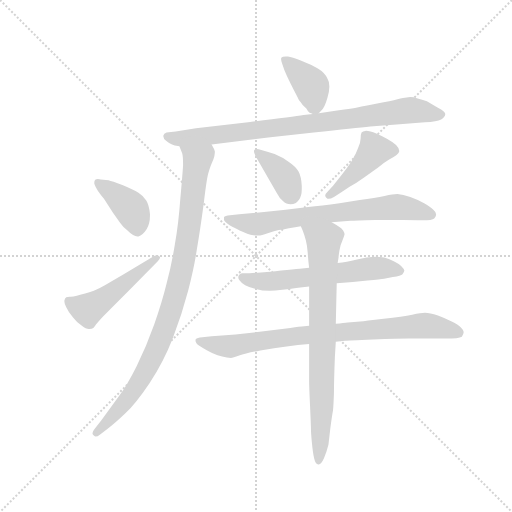
t = 0.00 s
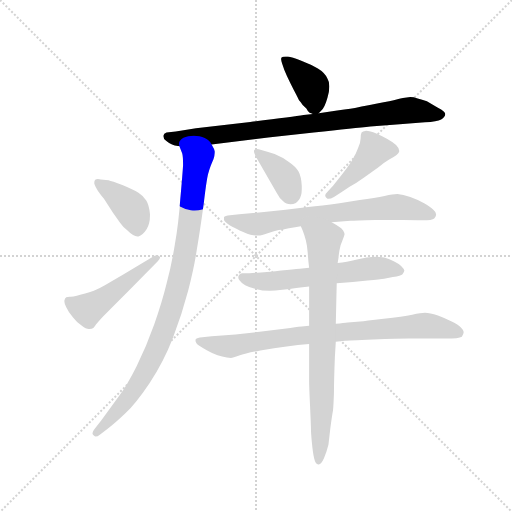
t = 1.69 s
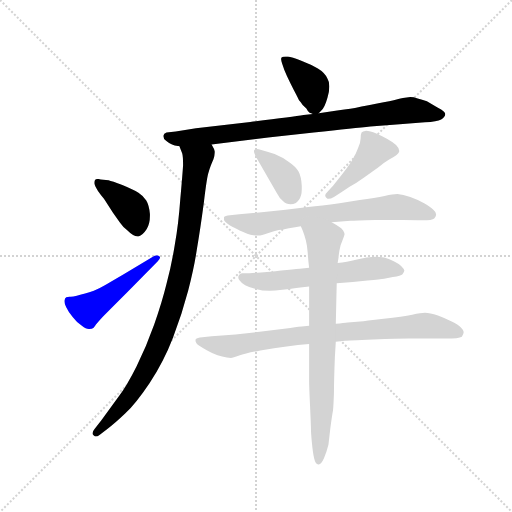
t = 3.37 s
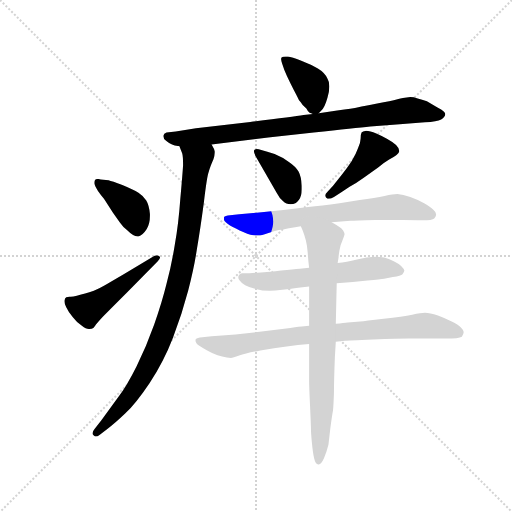
t = 5.06 s
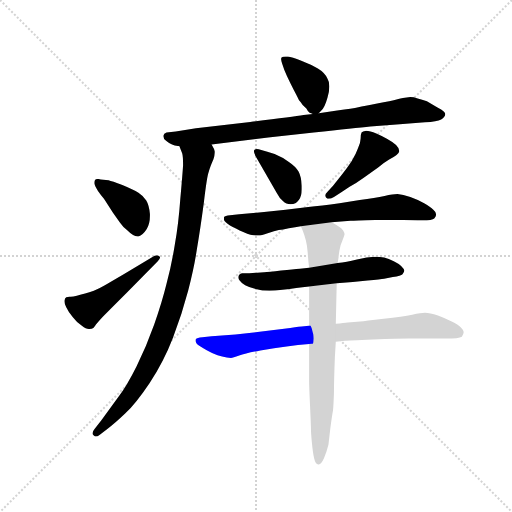
t = 6.74 s
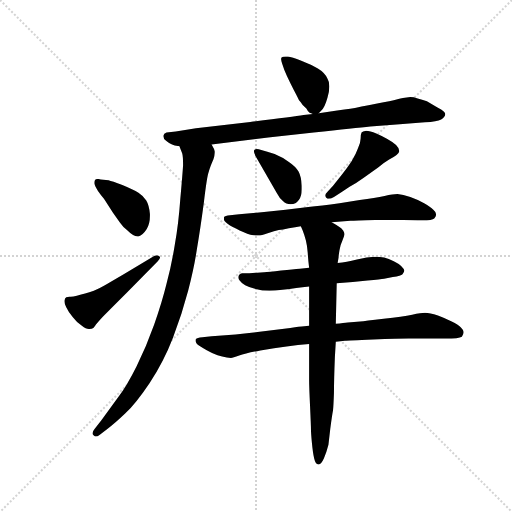
t = 8.43 s

The animated SVG that drew these frames (rendered in a browser with its animation timeline set to each time). Animation: 11 CSS @keyframes rules; one cycle of 8.43 s.

<svg version="1.1" viewBox="0 0 1024 1024" xmlns="http://www.w3.org/2000/svg">
  <g stroke="lightgray" stroke-dasharray="1,1" stroke-width="1" transform="scale(4, 4)">
    <line x1="0" y1="0" x2="256" y2="256"></line>
    <line x1="256" y1="0" x2="0" y2="256"></line>
    <line x1="128" y1="0" x2="128" y2="256"></line>
    <line x1="0" y1="128" x2="256" y2="128"></line>
  </g>
  <g transform="scale(0.92, -0.92) translate(60, -850)">
    <style type="text/css">
      
        @keyframes keyframes0 {
          from {
            stroke: blue;
            stroke-dashoffset: 385;
            stroke-width: 128;
          }
          56% {
            animation-timing-function: step-end;
            stroke: blue;
            stroke-dashoffset: 0;
            stroke-width: 128;
          }
          to {
            stroke: black;
            stroke-width: 1024;
          }
        }
        #make-me-a-hanzi-animation-0 {
          animation: keyframes0 0.5633138020833334s both;
          animation-delay: 0s;
          animation-timing-function: linear;
        }
      
        @keyframes keyframes1 {
          from {
            stroke: blue;
            stroke-dashoffset: 856;
            stroke-width: 128;
          }
          74% {
            animation-timing-function: step-end;
            stroke: blue;
            stroke-dashoffset: 0;
            stroke-width: 128;
          }
          to {
            stroke: black;
            stroke-width: 1024;
          }
        }
        #make-me-a-hanzi-animation-1 {
          animation: keyframes1 0.9466145833333334s both;
          animation-delay: 0.5633138020833334s;
          animation-timing-function: linear;
        }
      
        @keyframes keyframes2 {
          from {
            stroke: blue;
            stroke-dashoffset: 946;
            stroke-width: 128;
          }
          75% {
            animation-timing-function: step-end;
            stroke: blue;
            stroke-dashoffset: 0;
            stroke-width: 128;
          }
          to {
            stroke: black;
            stroke-width: 1024;
          }
        }
        #make-me-a-hanzi-animation-2 {
          animation: keyframes2 1.0198567708333333s both;
          animation-delay: 1.5099283854166667s;
          animation-timing-function: linear;
        }
      
        @keyframes keyframes3 {
          from {
            stroke: blue;
            stroke-dashoffset: 400;
            stroke-width: 128;
          }
          57% {
            animation-timing-function: step-end;
            stroke: blue;
            stroke-dashoffset: 0;
            stroke-width: 128;
          }
          to {
            stroke: black;
            stroke-width: 1024;
          }
        }
        #make-me-a-hanzi-animation-3 {
          animation: keyframes3 0.5755208333333334s both;
          animation-delay: 2.52978515625s;
          animation-timing-function: linear;
        }
      
        @keyframes keyframes4 {
          from {
            stroke: blue;
            stroke-dashoffset: 489;
            stroke-width: 128;
          }
          61% {
            animation-timing-function: step-end;
            stroke: blue;
            stroke-dashoffset: 0;
            stroke-width: 128;
          }
          to {
            stroke: black;
            stroke-width: 1024;
          }
        }
        #make-me-a-hanzi-animation-4 {
          animation: keyframes4 0.64794921875s both;
          animation-delay: 3.1053059895833335s;
          animation-timing-function: linear;
        }
      
        @keyframes keyframes5 {
          from {
            stroke: blue;
            stroke-dashoffset: 380;
            stroke-width: 128;
          }
          55% {
            animation-timing-function: step-end;
            stroke: blue;
            stroke-dashoffset: 0;
            stroke-width: 128;
          }
          to {
            stroke: black;
            stroke-width: 1024;
          }
        }
        #make-me-a-hanzi-animation-5 {
          animation: keyframes5 0.5592447916666666s both;
          animation-delay: 3.7532552083333335s;
          animation-timing-function: linear;
        }
      
        @keyframes keyframes6 {
          from {
            stroke: blue;
            stroke-dashoffset: 442;
            stroke-width: 128;
          }
          59% {
            animation-timing-function: step-end;
            stroke: blue;
            stroke-dashoffset: 0;
            stroke-width: 128;
          }
          to {
            stroke: black;
            stroke-width: 1024;
          }
        }
        #make-me-a-hanzi-animation-6 {
          animation: keyframes6 0.6097005208333334s both;
          animation-delay: 4.3125s;
          animation-timing-function: linear;
        }
      
        @keyframes keyframes7 {
          from {
            stroke: blue;
            stroke-dashoffset: 703;
            stroke-width: 128;
          }
          70% {
            animation-timing-function: step-end;
            stroke: blue;
            stroke-dashoffset: 0;
            stroke-width: 128;
          }
          to {
            stroke: black;
            stroke-width: 1024;
          }
        }
        #make-me-a-hanzi-animation-7 {
          animation: keyframes7 0.8221028645833334s both;
          animation-delay: 4.922200520833333s;
          animation-timing-function: linear;
        }
      
        @keyframes keyframes8 {
          from {
            stroke: blue;
            stroke-dashoffset: 601;
            stroke-width: 128;
          }
          66% {
            animation-timing-function: step-end;
            stroke: blue;
            stroke-dashoffset: 0;
            stroke-width: 128;
          }
          to {
            stroke: black;
            stroke-width: 1024;
          }
        }
        #make-me-a-hanzi-animation-8 {
          animation: keyframes8 0.7390950520833334s both;
          animation-delay: 5.744303385416666s;
          animation-timing-function: linear;
        }
      
        @keyframes keyframes9 {
          from {
            stroke: blue;
            stroke-dashoffset: 827;
            stroke-width: 128;
          }
          73% {
            animation-timing-function: step-end;
            stroke: blue;
            stroke-dashoffset: 0;
            stroke-width: 128;
          }
          to {
            stroke: black;
            stroke-width: 1024;
          }
        }
        #make-me-a-hanzi-animation-9 {
          animation: keyframes9 0.9230143229166666s both;
          animation-delay: 6.483398437499999s;
          animation-timing-function: linear;
        }
      
        @keyframes keyframes10 {
          from {
            stroke: blue;
            stroke-dashoffset: 788;
            stroke-width: 128;
          }
          72% {
            animation-timing-function: step-end;
            stroke: blue;
            stroke-dashoffset: 0;
            stroke-width: 128;
          }
          to {
            stroke: black;
            stroke-width: 1024;
          }
        }
        #make-me-a-hanzi-animation-10 {
          animation: keyframes10 0.8912760416666666s both;
          animation-delay: 7.406412760416666s;
          animation-timing-function: linear;
        }
      
    </style>
    
      <path d="M 633 604 L 638 609 Q 646 616 652 638 Q 656 652 656 662 Q 656 673 652 679 Q 646 692 631 701 Q 616 710 595 718 Q 574 726 566 727 L 561 727 Q 554 727 552 725 Q 551 724 551 721 Q 551 718 554 710 Q 558 697 564 684 Q 570 671 579 654 Q 588 637 590 632 Q 594 628 598 622 L 606 614 Q 610 606 613 605 Q 616 604 620 602 C 628 599 628 599 633 604 Z" fill="lightgray"></path>
    
      <path d="M 400 536 L 523 551 L 622 562 Q 713 572 745 575 L 809 580 L 864 584 Q 890 585 899 590 Q 908 596 908 602 Q 908 608 892 616 L 868 630 Q 861 633 848 636 Q 839 639 832 639 Q 828 639 824 638 Q 818 638 804 634 Q 790 630 760 625 Q 731 619 719 617 Q 707 614 673 610 L 633 604 L 620 602 L 600 600 Q 577 596 484 585 L 366 571 L 322 564 L 302 562 Q 296 560 295 555 L 295 554 Q 295 549 301 544 Q 308 538 314 536 Q 318 534 330 532 L 400 536 Z" fill="lightgray"></path>
    
      <path d="M 330 532 L 336 517 Q 338 511 338 491 Q 337 474 332 418 Q 328 362 320 318 Q 313 274 302 233 Q 292 192 275 144 Q 258 96 237 54 Q 216 12 198 -12 L 160 -64 L 146 -82 Q 141 -88 141 -92 Q 141 -95 144 -97 Q 146 -99 148 -99 Q 152 -99 157 -95 L 174 -82 Q 190 -70 212 -49 Q 234 -29 265 17 Q 296 64 316 116 Q 336 168 349 218 Q 362 268 368 308 Q 375 349 383 408 Q 390 468 394 477 Q 396 486 404 504 Q 407 513 407 518 L 407 521 Q 406 526 400 536 C 390 564 320 560 330 532 Z" fill="lightgray"></path>
    
      <path d="M 159 460 Q 155 461 153 461 Q 149 461 147 459 Q 145 457 145 453 L 145 451 Q 146 446 153 435 Q 160 425 166 418 L 186 387 L 201 366 Q 208 356 216 350 Q 230 336 239 336 L 241 336 Q 250 338 259 352 Q 266 364 266 381 L 266 385 Q 264 404 258 414 Q 252 424 241 431 Q 230 438 206 448 Q 183 456 176 458 L 159 460 Z" fill="lightgray"></path>
    
      <path d="M 283 282 Q 288 287 288 290 Q 288 292 286 293 Q 284 295 281 295 Q 279 295 276 294 L 208 253 L 168 230 Q 156 223 144 218 Q 134 214 125 212 Q 117 210 107 207 Q 99 205 94 205 L 91 205 Q 86 205 84 204 Q 81 202 80 197 L 80 194 Q 80 190 84 182 Q 88 173 98 161 Q 106 150 118 142 Q 127 135 133 135 L 134 135 Q 140 135 143 137 Q 146 140 149 145 Q 153 150 164 162 L 184 182 L 215 213 L 283 282 Z" fill="lightgray"></path>
    
      <path d="M 542 430 Q 547 420 555 413 Q 562 406 572 406 Q 583 406 590 416 Q 596 424 596 438 L 596 446 Q 595 466 589 477 Q 583 488 568 498 Q 554 508 537 515 Q 520 521 508 524 Q 502 526 498 526 Q 495 526 493 524 Q 492 523 492 521 Q 492 517 496 510 L 542 430 Z" fill="lightgray"></path>
    
      <path d="M 682 432 L 700 444 Q 715 452 730 463 L 762 486 Q 776 497 786 503 Q 797 509 802 513 Q 807 516 808 521 L 808 522 Q 808 528 801 535 Q 793 542 782 548 Q 772 554 758 560 Q 744 566 736 566 Q 728 565 726 562 Q 724 558 724 549 Q 724 540 718 527 Q 714 515 704 499 Q 694 484 683 470 L 664 446 L 653 434 Q 647 428 647 425 L 647 424 Q 648 420 652 418 L 654 418 Q 659 418 666 422 L 682 432 Z" fill="lightgray"></path>
    
      <path d="M 661 367 L 702 370 Q 711 371 756 372 L 816 372 L 848 371 L 858 371 Q 880 371 884 375 Q 888 379 888 383 L 888 384 Q 888 389 882 394 Q 876 400 862 408 Q 847 417 832 422 Q 816 427 804 428 Q 795 428 776 424 Q 756 420 722 415 L 678 408 Q 638 402 610 400 L 561 394 L 514 389 L 460 384 L 440 382 Q 429 381 427 378 L 427 372 Q 428 368 440 360 Q 451 354 470 345 Q 486 338 497 338 L 502 338 Q 508 338 522 343 Q 537 348 546 350 Q 554 351 568 354 Q 582 356 594 358 L 661 367 Z" fill="lightgray"></path>
    
      <path d="M 672 234 L 707 237 L 739 240 Q 768 243 775 244 L 794 248 Q 812 250 815 254 Q 819 259 819 262 Q 818 266 812 272 Q 806 277 796 282 Q 785 287 775 290 Q 765 292 758 292 Q 750 292 737 290 L 716 286 Q 704 283 694 281 Q 684 279 674 278 L 612 268 L 592 266 Q 578 265 551 262 Q 524 259 514 258 L 482 256 L 466 256 Q 461 255 459 251 Q 458 249 458 247 Q 458 244 461 240 Q 465 234 473 230 Q 482 225 496 222 Q 510 218 526 218 Q 537 218 554 220 Q 570 222 584 224 Q 597 225 612 227 L 672 234 Z" fill="lightgray"></path>
    
      <path d="M 612 142 L 596 140 Q 594 140 571 137 L 500 128 L 452 123 L 400 119 L 380 117 Q 368 116 366 113 Q 365 112 365 110 Q 365 108 366 106 Q 366 102 382 93 Q 398 84 405 81 Q 412 78 423 75 Q 434 72 442 72 Q 446 72 460 77 Q 474 82 506 88 Q 537 94 563 97 Q 588 100 612 102 L 670 107 L 690 109 Q 696 110 751 112 Q 806 114 828 114 L 908 114 Q 938 114 944 118 Q 948 123 948 128 Q 948 132 942 138 Q 936 144 922 151 Q 908 158 892 164 Q 874 170 864 170 Q 856 170 836 166 Q 816 162 774 157 Q 733 152 723 151 L 696 149 Q 688 148 670 146 L 612 142 Z" fill="lightgray"></path>
    
      <path d="M 674 278 L 676 290 Q 676 294 678 306 Q 680 318 684 326 Q 688 336 689 340 Q 689 344 686 349 Q 682 354 677 357 Q 672 361 661 367 C 635 383 583 386 594 358 L 598 349 Q 602 339 605 327 Q 608 315 609 300 Q 610 284 612 268 L 612 227 L 612 142 L 612 102 L 612 23 Q 612 11 614 -32 Q 616 -76 616 -83 Q 616 -91 618 -112 Q 620 -134 623 -147 Q 626 -160 632 -160 L 633 -160 Q 638 -160 644 -147 Q 650 -133 654 -117 L 658 -82 Q 662 -52 664 -42 Q 665 -32 666 -4 Q 666 24 668 74 L 670 107 L 670 146 L 672 234 L 674 278 Z" fill="lightgray"></path>
    
    
      <clipPath id="make-me-a-hanzi-clip-0">
        <path d="M 633 604 L 638 609 Q 646 616 652 638 Q 656 652 656 662 Q 656 673 652 679 Q 646 692 631 701 Q 616 710 595 718 Q 574 726 566 727 L 561 727 Q 554 727 552 725 Q 551 724 551 721 Q 551 718 554 710 Q 558 697 564 684 Q 570 671 579 654 Q 588 637 590 632 Q 594 628 598 622 L 606 614 Q 610 606 613 605 Q 616 604 620 602 C 628 599 628 599 633 604 Z"></path>
      </clipPath>
      <path clip-path="url(#make-me-a-hanzi-clip-0)" d="M 558 722 L 617 664 L 624 618" fill="none" id="make-me-a-hanzi-animation-0" stroke-dasharray="257 514" stroke-linecap="round"></path>
    
      <clipPath id="make-me-a-hanzi-clip-1">
        <path d="M 400 536 L 523 551 L 622 562 Q 713 572 745 575 L 809 580 L 864 584 Q 890 585 899 590 Q 908 596 908 602 Q 908 608 892 616 L 868 630 Q 861 633 848 636 Q 839 639 832 639 Q 828 639 824 638 Q 818 638 804 634 Q 790 630 760 625 Q 731 619 719 617 Q 707 614 673 610 L 633 604 L 620 602 L 600 600 Q 577 596 484 585 L 366 571 L 322 564 L 302 562 Q 296 560 295 555 L 295 554 Q 295 549 301 544 Q 308 538 314 536 Q 318 534 330 532 L 400 536 Z"></path>
      </clipPath>
      <path clip-path="url(#make-me-a-hanzi-clip-1)" d="M 303 555 L 336 549 L 405 556 L 832 610 L 898 600" fill="none" id="make-me-a-hanzi-animation-1" stroke-dasharray="728 1456" stroke-linecap="round"></path>
    
      <clipPath id="make-me-a-hanzi-clip-2">
        <path d="M 330 532 L 336 517 Q 338 511 338 491 Q 337 474 332 418 Q 328 362 320 318 Q 313 274 302 233 Q 292 192 275 144 Q 258 96 237 54 Q 216 12 198 -12 L 160 -64 L 146 -82 Q 141 -88 141 -92 Q 141 -95 144 -97 Q 146 -99 148 -99 Q 152 -99 157 -95 L 174 -82 Q 190 -70 212 -49 Q 234 -29 265 17 Q 296 64 316 116 Q 336 168 349 218 Q 362 268 368 308 Q 375 349 383 408 Q 390 468 394 477 Q 396 486 404 504 Q 407 513 407 518 L 407 521 Q 406 526 400 536 C 390 564 320 560 330 532 Z"></path>
      </clipPath>
      <path clip-path="url(#make-me-a-hanzi-clip-2)" d="M 337 530 L 367 506 L 368 491 L 343 305 L 316 189 L 279 88 L 243 21 L 196 -43 L 150 -91" fill="none" id="make-me-a-hanzi-animation-2" stroke-dasharray="818 1636" stroke-linecap="round"></path>
    
      <clipPath id="make-me-a-hanzi-clip-3">
        <path d="M 159 460 Q 155 461 153 461 Q 149 461 147 459 Q 145 457 145 453 L 145 451 Q 146 446 153 435 Q 160 425 166 418 L 186 387 L 201 366 Q 208 356 216 350 Q 230 336 239 336 L 241 336 Q 250 338 259 352 Q 266 364 266 381 L 266 385 Q 264 404 258 414 Q 252 424 241 431 Q 230 438 206 448 Q 183 456 176 458 L 159 460 Z"></path>
      </clipPath>
      <path clip-path="url(#make-me-a-hanzi-clip-3)" d="M 152 454 L 223 399 L 240 348" fill="none" id="make-me-a-hanzi-animation-3" stroke-dasharray="272 544" stroke-linecap="round"></path>
    
      <clipPath id="make-me-a-hanzi-clip-4">
        <path d="M 283 282 Q 288 287 288 290 Q 288 292 286 293 Q 284 295 281 295 Q 279 295 276 294 L 208 253 L 168 230 Q 156 223 144 218 Q 134 214 125 212 Q 117 210 107 207 Q 99 205 94 205 L 91 205 Q 86 205 84 204 Q 81 202 80 197 L 80 194 Q 80 190 84 182 Q 88 173 98 161 Q 106 150 118 142 Q 127 135 133 135 L 134 135 Q 140 135 143 137 Q 146 140 149 145 Q 153 150 164 162 L 184 182 L 215 213 L 283 282 Z"></path>
      </clipPath>
      <path clip-path="url(#make-me-a-hanzi-clip-4)" d="M 89 197 L 114 182 L 135 179 L 282 288" fill="none" id="make-me-a-hanzi-animation-4" stroke-dasharray="361 722" stroke-linecap="round"></path>
    
      <clipPath id="make-me-a-hanzi-clip-5">
        <path d="M 542 430 Q 547 420 555 413 Q 562 406 572 406 Q 583 406 590 416 Q 596 424 596 438 L 596 446 Q 595 466 589 477 Q 583 488 568 498 Q 554 508 537 515 Q 520 521 508 524 Q 502 526 498 526 Q 495 526 493 524 Q 492 523 492 521 Q 492 517 496 510 L 542 430 Z"></path>
      </clipPath>
      <path clip-path="url(#make-me-a-hanzi-clip-5)" d="M 497 521 L 558 466 L 572 427" fill="none" id="make-me-a-hanzi-animation-5" stroke-dasharray="252 504" stroke-linecap="round"></path>
    
      <clipPath id="make-me-a-hanzi-clip-6">
        <path d="M 682 432 L 700 444 Q 715 452 730 463 L 762 486 Q 776 497 786 503 Q 797 509 802 513 Q 807 516 808 521 L 808 522 Q 808 528 801 535 Q 793 542 782 548 Q 772 554 758 560 Q 744 566 736 566 Q 728 565 726 562 Q 724 558 724 549 Q 724 540 718 527 Q 714 515 704 499 Q 694 484 683 470 L 664 446 L 653 434 Q 647 428 647 425 L 647 424 Q 648 420 652 418 L 654 418 Q 659 418 666 422 L 682 432 Z"></path>
      </clipPath>
      <path clip-path="url(#make-me-a-hanzi-clip-6)" d="M 799 522 L 752 521 L 714 476 L 653 424" fill="none" id="make-me-a-hanzi-animation-6" stroke-dasharray="314 628" stroke-linecap="round"></path>
    
      <clipPath id="make-me-a-hanzi-clip-7">
        <path d="M 661 367 L 702 370 Q 711 371 756 372 L 816 372 L 848 371 L 858 371 Q 880 371 884 375 Q 888 379 888 383 L 888 384 Q 888 389 882 394 Q 876 400 862 408 Q 847 417 832 422 Q 816 427 804 428 Q 795 428 776 424 Q 756 420 722 415 L 678 408 Q 638 402 610 400 L 561 394 L 514 389 L 460 384 L 440 382 Q 429 381 427 378 L 427 372 Q 428 368 440 360 Q 451 354 470 345 Q 486 338 497 338 L 502 338 Q 508 338 522 343 Q 537 348 546 350 Q 554 351 568 354 Q 582 356 594 358 L 661 367 Z"></path>
      </clipPath>
      <path clip-path="url(#make-me-a-hanzi-clip-7)" d="M 435 375 L 500 363 L 789 400 L 818 399 L 877 384" fill="none" id="make-me-a-hanzi-animation-7" stroke-dasharray="575 1150" stroke-linecap="round"></path>
    
      <clipPath id="make-me-a-hanzi-clip-8">
        <path d="M 672 234 L 707 237 L 739 240 Q 768 243 775 244 L 794 248 Q 812 250 815 254 Q 819 259 819 262 Q 818 266 812 272 Q 806 277 796 282 Q 785 287 775 290 Q 765 292 758 292 Q 750 292 737 290 L 716 286 Q 704 283 694 281 Q 684 279 674 278 L 612 268 L 592 266 Q 578 265 551 262 Q 524 259 514 258 L 482 256 L 466 256 Q 461 255 459 251 Q 458 249 458 247 Q 458 244 461 240 Q 465 234 473 230 Q 482 225 496 222 Q 510 218 526 218 Q 537 218 554 220 Q 570 222 584 224 Q 597 225 612 227 L 672 234 Z"></path>
      </clipPath>
      <path clip-path="url(#make-me-a-hanzi-clip-8)" d="M 467 247 L 519 238 L 755 267 L 809 262" fill="none" id="make-me-a-hanzi-animation-8" stroke-dasharray="473 946" stroke-linecap="round"></path>
    
      <clipPath id="make-me-a-hanzi-clip-9">
        <path d="M 612 142 L 596 140 Q 594 140 571 137 L 500 128 L 452 123 L 400 119 L 380 117 Q 368 116 366 113 Q 365 112 365 110 Q 365 108 366 106 Q 366 102 382 93 Q 398 84 405 81 Q 412 78 423 75 Q 434 72 442 72 Q 446 72 460 77 Q 474 82 506 88 Q 537 94 563 97 Q 588 100 612 102 L 670 107 L 690 109 Q 696 110 751 112 Q 806 114 828 114 L 908 114 Q 938 114 944 118 Q 948 123 948 128 Q 948 132 942 138 Q 936 144 922 151 Q 908 158 892 164 Q 874 170 864 170 Q 856 170 836 166 Q 816 162 774 157 Q 733 152 723 151 L 696 149 Q 688 148 670 146 L 612 142 Z"></path>
      </clipPath>
      <path clip-path="url(#make-me-a-hanzi-clip-9)" d="M 372 110 L 440 97 L 610 122 L 861 142 L 937 126" fill="none" id="make-me-a-hanzi-animation-9" stroke-dasharray="699 1398" stroke-linecap="round"></path>
    
      <clipPath id="make-me-a-hanzi-clip-10">
        <path d="M 674 278 L 676 290 Q 676 294 678 306 Q 680 318 684 326 Q 688 336 689 340 Q 689 344 686 349 Q 682 354 677 357 Q 672 361 661 367 C 635 383 583 386 594 358 L 598 349 Q 602 339 605 327 Q 608 315 609 300 Q 610 284 612 268 L 612 227 L 612 142 L 612 102 L 612 23 Q 612 11 614 -32 Q 616 -76 616 -83 Q 616 -91 618 -112 Q 620 -134 623 -147 Q 626 -160 632 -160 L 633 -160 Q 638 -160 644 -147 Q 650 -133 654 -117 L 658 -82 Q 662 -52 664 -42 Q 665 -32 666 -4 Q 666 24 668 74 L 670 107 L 670 146 L 672 234 L 674 278 Z"></path>
      </clipPath>
      <path clip-path="url(#make-me-a-hanzi-clip-10)" d="M 601 356 L 644 326 L 640 -26 L 633 -153" fill="none" id="make-me-a-hanzi-animation-10" stroke-dasharray="660 1320" stroke-linecap="round"></path>
    
  </g>
</svg>
